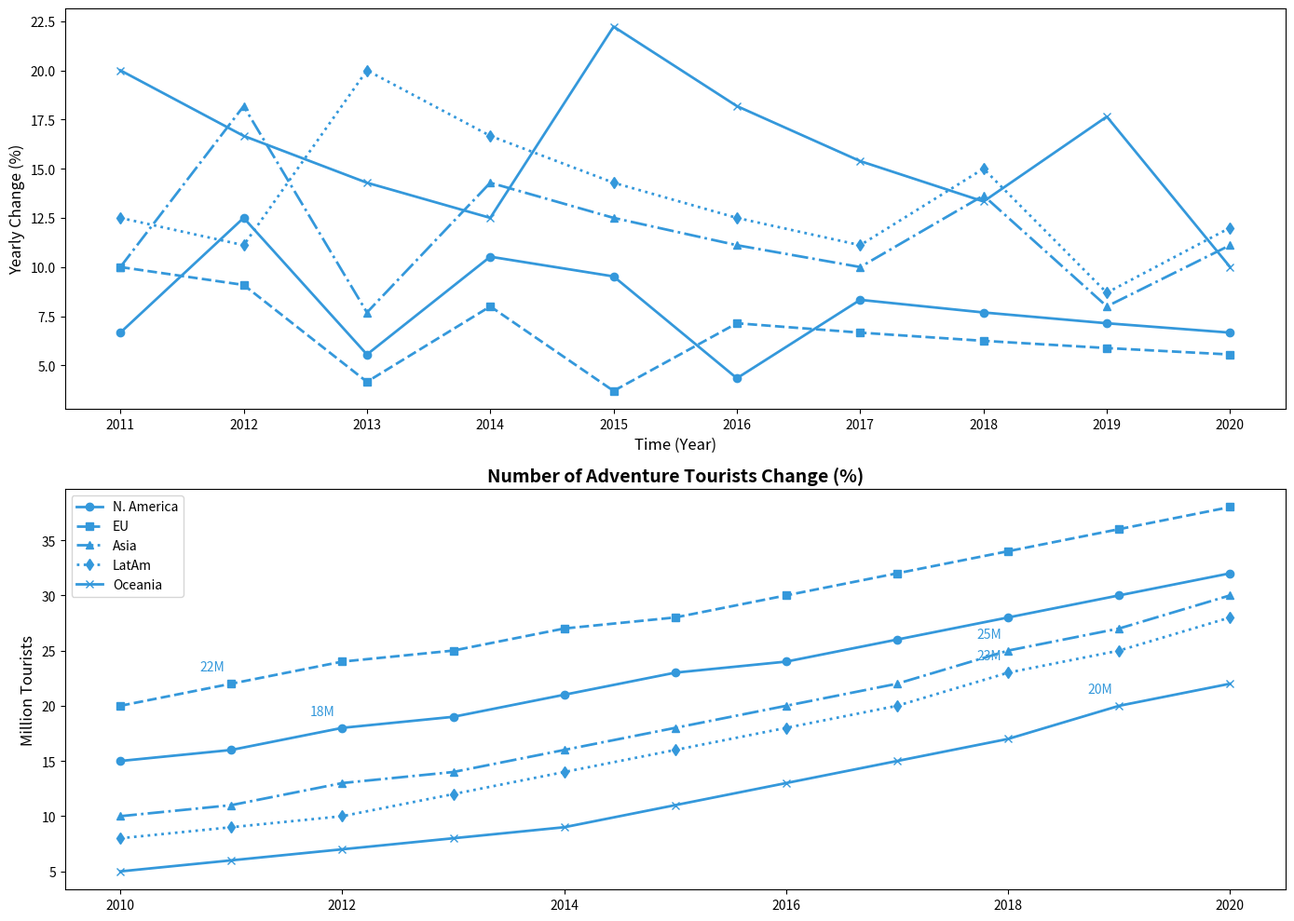

Recreate this plot in Python.
import matplotlib.pyplot as plt
import numpy as np
from matplotlib.ticker import MaxNLocator

years = np.arange(2010, 2021)

north_america = np.array([15, 16, 18, 19, 21, 23, 24, 26, 28, 30, 32])
europe = np.array([20, 22, 24, 25, 27, 28, 30, 32, 34, 36, 38])
asia = np.array([10, 11, 13, 14, 16, 18, 20, 22, 25, 27, 30])
latin_america = np.array([8, 9, 10, 12, 14, 16, 18, 20, 23, 25, 28])
oceania = np.array([5, 6, 7, 8, 9, 11, 13, 15, 17, 20, 22])

percent_change_na = np.diff(north_america) / north_america[:-1] * 100
percent_change_eu = np.diff(europe) / europe[:-1] * 100
percent_change_asia = np.diff(asia) / asia[:-1] * 100
percent_change_la = np.diff(latin_america) / latin_america[:-1] * 100
percent_change_oceania = np.diff(oceania) / oceania[:-1] * 100

# Consistent color for simplicity
consistent_color = '#3498db'

# Shuffle the textual elements within the provided listing
titles = [
    "Global Trends in Adventure Tourism",
    "Number of Adventure Tourists Change (%)",
    "Y-o-Y % Growth in Tourism",
    "(Million) Tourists Across Regions",
    "Trends from the Past Decade"
]

axis_labels = [
    "Time (Year)", 
    "Million Tourists", 
    "Yearly Change (%)", 
    "YoY Growth", 
    "Tourist Count (Million)"
]

group_labels = ['N. America', 'EU', 'Asia', 'LatAm', 'Oceania']

fig, axs = plt.subplots(2, 1, figsize=(14, 10))

# Randomly shuffle titles, labels, group for demonstration
axs[0].plot(years[1:], percent_change_na, marker='o', color=consistent_color, linestyle='-', linewidth=2)
axs[0].plot(years[1:], percent_change_eu, marker='s', color=consistent_color, linestyle='--', linewidth=2)
axs[0].plot(years[1:], percent_change_asia, marker='^', color=consistent_color, linestyle='-.', linewidth=2)
axs[0].plot(years[1:], percent_change_la, marker='d', color=consistent_color, linestyle=':', linewidth=2)
axs[0].plot(years[1:], percent_change_oceania, marker='x', color=consistent_color, linestyle='-', linewidth=2)

axs[0].set_xlabel(axis_labels[0], fontsize=12)
axs[0].set_ylabel(axis_labels[2], fontsize=12)
axs[0].xaxis.set_major_locator(MaxNLocator(integer=True))

axs[1].plot(years, north_america, marker='o', color=consistent_color, linestyle='-', linewidth=2, label=group_labels[0])
axs[1].plot(years, europe, marker='s', color=consistent_color, linestyle='--', linewidth=2, label=group_labels[1])
axs[1].plot(years, asia, marker='^', color=consistent_color, linestyle='-.', linewidth=2, label=group_labels[2])
axs[1].plot(years, latin_america, marker='d', color=consistent_color, linestyle=':', linewidth=2, label=group_labels[3])
axs[1].plot(years, oceania, marker='x', color=consistent_color, linestyle='-', linewidth=2, label=group_labels[4])

for region, data in zip(
    group_labels, 
    [north_america, europe, asia, latin_america, oceania]
):
    turning_point_index = np.argmax(np.diff(data))
    axs[1].annotate(f"{data[turning_point_index + 1]}M",
                    (years[turning_point_index + 1], data[turning_point_index + 1]),
                    textcoords="offset points", xytext=(-15,10), ha='center', color=consistent_color)

axs[1].set_title(titles[1], fontsize=14, fontweight='bold')
axs[1].set_ylabel(axis_labels[1], fontsize=12)
axs[1].xaxis.set_major_locator(MaxNLocator(integer=True))
axs[1].legend()

plt.tight_layout()
plt.show()
